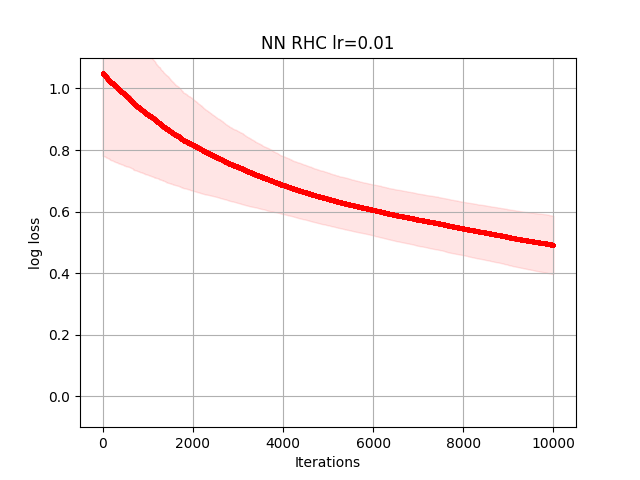

Values plotted in this chart, from the file beside it:
1.250766429188704620e+00, 1.250724507018113441e+00, 1.250678798258827884e+00, 1.250678798258827884e+00, 1.248934289818717236e+00, 1.248934289818717236e+00, 1.247952305825720476e+00, 1.247952305825720476e+00, 1.247952305825720476e+00, 1.247947042624654168e+00, 1.247930219284596909e+00, 1.247930219284596909e+00, 1.247914420502815647e+00, 1.247914420502815647e+00, 1.247914420502815647e+00, 1.247914420502815647e+00, 1.247914420502815647e+00, 1.246006429874055632e+00, 1.246004879644353025e+00, 1.246001901354711672e+00, 1.245982367363680732e+00, 1.245982367363680732e+00, 1.245982367363680732e+00, 1.245982367363680732e+00
1.413482127882778050e+00, 1.413406695524117351e+00, 1.413357071212964389e+00, 1.413357071212964389e+00, 1.413357071212964389e+00, 1.413357071212964389e+00, 1.403690336626348900e+00, 1.402791407900237486e+00, 1.402791407900237486e+00, 1.402715773406372879e+00, 1.402715773406372879e+00, 1.402715773406372879e+00, 1.402601858743946606e+00, 1.402601858743946606e+00, 1.402601858743946606e+00, 1.402601858743946606e+00, 1.402589433735843549e+00, 1.402589433735843549e+00, 1.402574232359742323e+00, 1.402574232359742323e+00, 1.402574232359742323e+00, 1.402574232359742323e+00, 1.402574232359742323e+00, 1.402574232359742323e+00
8.343874323423684514e-01, 8.343863913940139376e-01, 8.343863913940139376e-01, 8.343142235333538270e-01, 8.343142235333538270e-01, 8.342659894034851753e-01, 8.342659894034851753e-01, 8.342659894034851753e-01, 8.342659894034851753e-01, 8.342659894034851753e-01, 8.342659894034851753e-01, 8.342659894034851753e-01, 8.342609255404163093e-01, 8.342609255404163093e-01, 8.342106280993799583e-01, 8.342106280993799583e-01, 8.342106280993799583e-01, 8.342106280993799583e-01, 8.341970341895098562e-01, 8.341964267775604513e-01, 8.341809000851018174e-01, 8.341809000851018174e-01, 8.341491648268640757e-01, 8.340419765944077080e-01
9.301588433531478017e-01, 9.301588433531478017e-01, 9.301588433531478017e-01, 9.301274719510670419e-01, 9.298403748864157992e-01, 9.298403148402463181e-01, 9.298403148402463181e-01, 9.298403148402463181e-01, 9.298403148402463181e-01, 9.298403148402463181e-01, 9.298403148402463181e-01, 9.295852259814058050e-01, 9.295852259814058050e-01, 9.293547185322155180e-01, 9.293547185322155180e-01, 9.290159535784699996e-01, 9.290159535784699996e-01, 9.290159535784699996e-01, 9.290159535784699996e-01, 9.290159535784699996e-01, 9.287298300597256473e-01, 9.287298300597256473e-01, 9.284169871241053640e-01, 9.284169871241053640e-01
1.334327891373253916e+00, 1.334240661308666365e+00, 1.334240661308666365e+00, 1.332992003472387221e+00, 1.332992003472387221e+00, 1.332964601200446797e+00, 1.332964601200446797e+00, 1.332964601200446797e+00, 1.332325890504717059e+00, 1.330114216711541397e+00, 1.330114216711541397e+00, 1.329879949302310127e+00, 1.329873531303042977e+00, 1.329808754220664690e+00, 1.329808754220664690e+00, 1.329733221781248531e+00, 1.329733221781248531e+00, 1.329733221781248531e+00, 1.329733221781248531e+00, 1.329505886124088487e+00, 1.329469459492950367e+00, 1.329469459492950367e+00, 1.329469459492950367e+00, 1.329469459492950367e+00
7.118758270315206360e-01, 7.118176092643198061e-01, 7.118176092643198061e-01, 7.118176092643198061e-01, 7.118176092643198061e-01, 7.118176092643198061e-01, 7.116923557792401711e-01, 7.116923557792401711e-01, 7.116923557792401711e-01, 7.116923557792401711e-01, 7.116923557792401711e-01, 7.116923557792401711e-01, 7.116663270334875335e-01, 7.116663270334875335e-01, 7.116663270334875335e-01, 7.116163811116013038e-01, 7.113817590755602271e-01, 7.113817590755602271e-01, 7.113024327985357775e-01, 7.113024327985357775e-01, 7.113024327985357775e-01, 7.113024327985357775e-01, 7.113024327985357775e-01, 7.113024327985357775e-01
1.383219987736986623e+00, 1.383219987736986623e+00, 1.383219987736986623e+00, 1.383219987736986623e+00, 1.383219987736986623e+00, 1.383219987736986623e+00, 1.383183214599613242e+00, 1.383183214599613242e+00, 1.383183214599613242e+00, 1.383183214599613242e+00, 1.383183214599613242e+00, 1.383170534393975082e+00, 1.383170534393975082e+00, 1.383170534393975082e+00, 1.382819319014651382e+00, 1.382819319014651382e+00, 1.382819319014651382e+00, 1.382819319014651382e+00, 1.382819319014651382e+00, 1.382807330024585335e+00, 1.382781263257269133e+00, 1.382781263257269133e+00, 1.382781263257269133e+00, 1.382781263257269133e+00
6.683574105697699386e-01, 6.683574105697699386e-01, 6.683574105697699386e-01, 6.683574105697699386e-01, 6.683572999992357655e-01, 6.683572999992357655e-01, 6.681931924766099096e-01, 6.681925193171677213e-01, 6.681914525094136970e-01, 6.681914525094136970e-01, 6.681914525094136970e-01, 6.681914525094136970e-01, 6.681833472752919389e-01, 6.678873344410181101e-01, 6.678714389412266916e-01, 6.678692699297210655e-01, 6.678692699297210655e-01, 6.678692699297210655e-01, 6.678637559954717640e-01, 6.678637559954717640e-01, 6.678637559954717640e-01, 6.678637559954717640e-01, 6.678637559954717640e-01, 6.678637559954717640e-01
8.593657260239966345e-01, 8.593657260239966345e-01, 8.593657260239966345e-01, 8.593165033635452588e-01, 8.593107410728260120e-01, 8.593107410728260120e-01, 8.591766060464439692e-01, 8.590694050008397253e-01, 8.590229998647036513e-01, 8.590135989890212986e-01, 8.590135989890212986e-01, 8.586176613582114925e-01, 8.586167172287757499e-01, 8.586167172287757499e-01, 8.586167172287757499e-01, 8.586167172287757499e-01, 8.586167172287757499e-01, 8.586167172287757499e-01, 8.586167172287757499e-01, 8.586167172287757499e-01, 8.586167172287757499e-01, 8.585878096858101660e-01, 8.585639657365619071e-01, 8.584728255023611476e-01
1.119945964105974356e+00, 1.119913328046002077e+00, 1.119913073850392848e+00, 1.119913073850392848e+00, 1.119913073850392848e+00, 1.119913073850392848e+00, 1.119913073850392848e+00, 1.119913073850392848e+00, 1.119217440496013571e+00, 1.119212878665579947e+00, 1.118253659615251694e+00, 1.118252682366031925e+00, 1.118252682366031925e+00, 1.117740147295066988e+00, 1.117729502108829376e+00, 1.117729502108829376e+00, 1.117729502108829376e+00, 1.117729502108829376e+00, 1.117642294585665219e+00, 1.117642294585665219e+00, 1.117642294585665219e+00, 1.117632463902033413e+00, 1.117632463902033413e+00, 1.117472227751962421e+00
